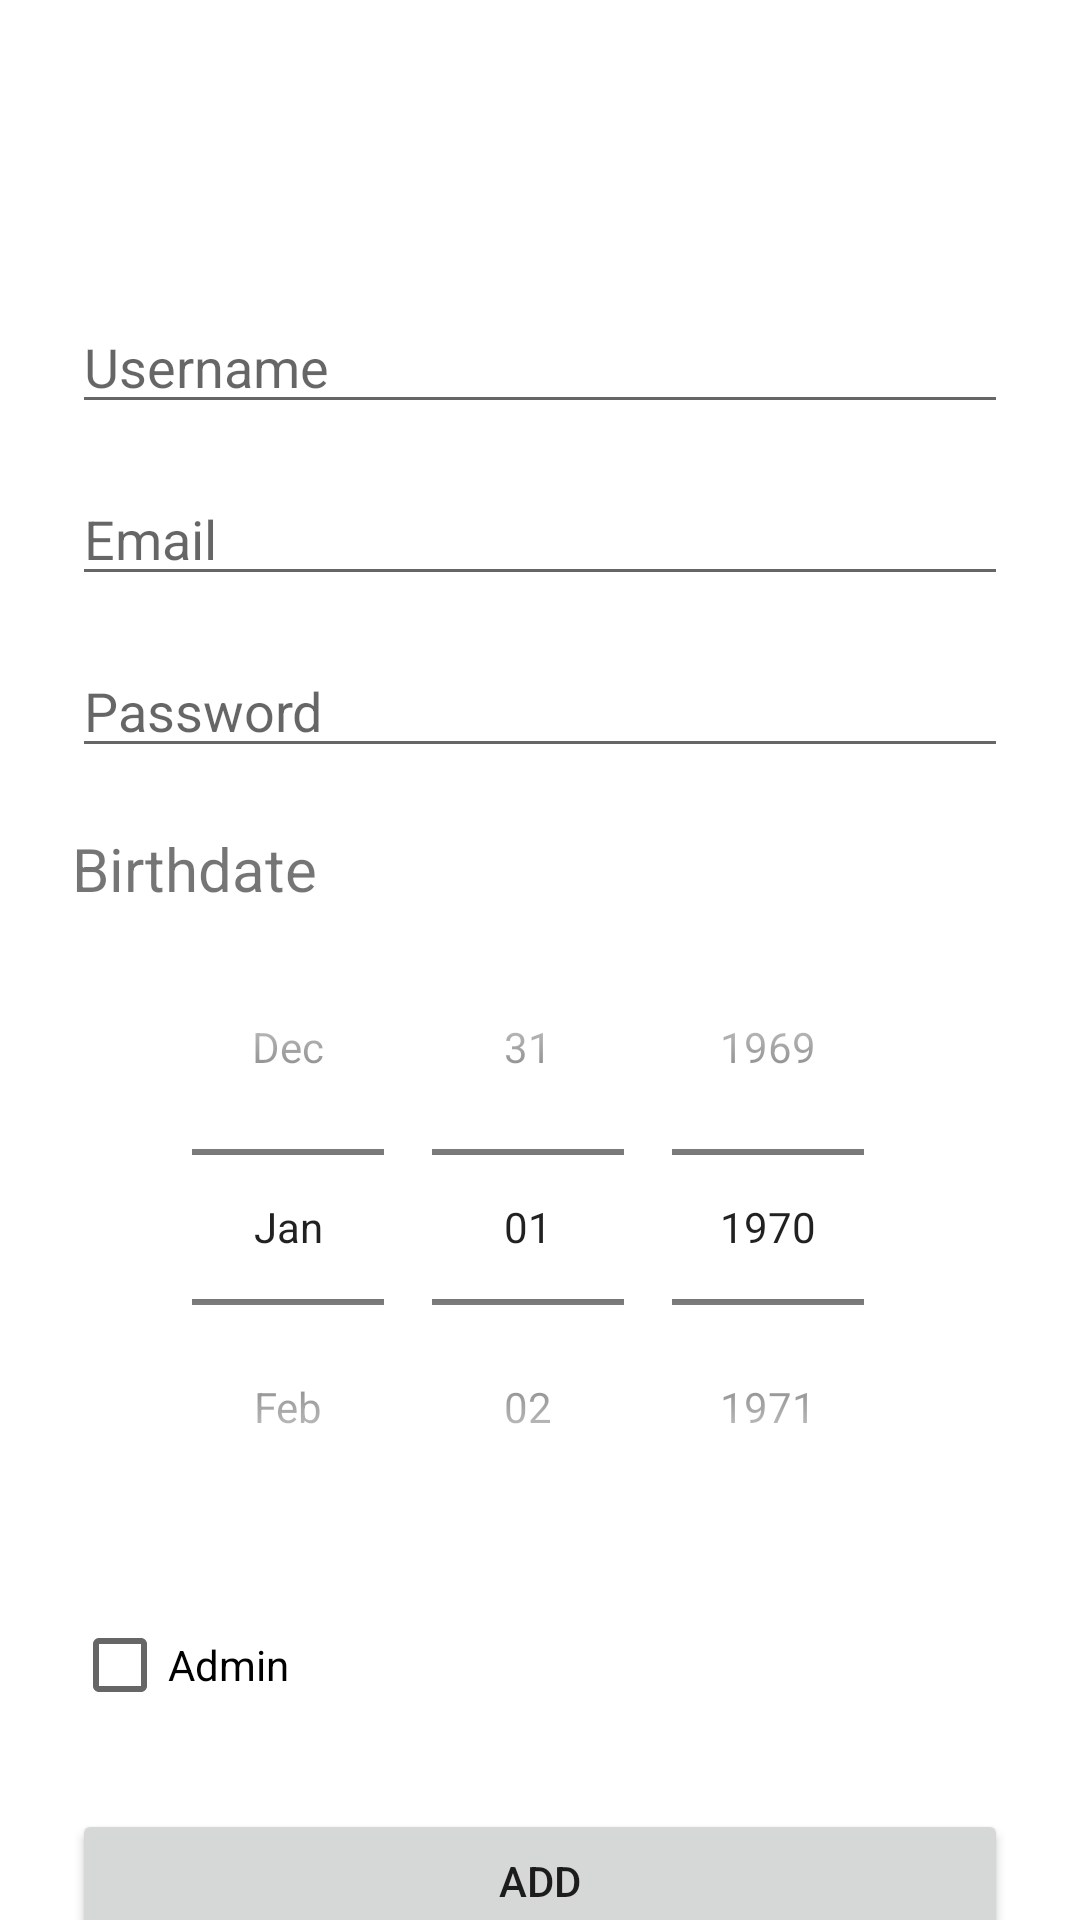

The Android layout XML behind this screen, and the referenced resources:
<!-- AndroidManifest.xml: application theme Theme.Pandora -->
<!-- res/layout/fragment_user_add.xml -->
<?xml version="1.0" encoding="utf-8"?>
<androidx.constraintlayout.widget.ConstraintLayout xmlns:android="http://schemas.android.com/apk/res/android"
    xmlns:app="http://schemas.android.com/apk/res-auto"
    xmlns:tools="http://schemas.android.com/tools"
    android:layout_width="match_parent"
    android:layout_height="match_parent"
    tools:context=".fragments.users.add.UserAddFragment">

    <EditText
        android:id="@+id/username"
        android:layout_width="match_parent"
        android:layout_height="wrap_content"
        android:layout_marginStart="24dp"
        android:layout_marginTop="100dp"
        android:layout_marginEnd="24dp"
        android:ems="10"
        android:hint="Username"
        android:inputType="textPersonName"
        app:layout_constraintEnd_toEndOf="parent"
        app:layout_constraintHorizontal_bias="0.5"
        app:layout_constraintStart_toStartOf="parent"
        app:layout_constraintTop_toTopOf="parent" />

    />

    <EditText
        android:id="@+id/email"
        android:layout_width="match_parent"
        android:layout_height="wrap_content"
        android:layout_marginStart="24dp"
        android:layout_marginTop="16dp"
        android:layout_marginEnd="24dp"
        android:ems="10"
        android:hint="Email"
        android:inputType="textPersonName"
        app:layout_constraintEnd_toEndOf="parent"
        app:layout_constraintHorizontal_bias="0.5"
        app:layout_constraintStart_toStartOf="parent"
        app:layout_constraintTop_toBottomOf="@+id/username" />


    <EditText
        android:id="@+id/password"
        android:layout_width="match_parent"
        android:layout_height="wrap_content"
        android:layout_marginStart="24dp"
        android:layout_marginTop="16dp"
        android:layout_marginEnd="24dp"
        android:ems="10"
        android:hint="Password"
        android:inputType="textPassword"
        app:layout_constraintEnd_toEndOf="parent"
        app:layout_constraintHorizontal_bias="0.5"
        app:layout_constraintStart_toStartOf="parent"
        app:layout_constraintTop_toBottomOf="@+id/email" />

    <TextView
        android:id="@+id/birthdate_text"
        android:layout_width="match_parent"
        android:layout_height="wrap_content"
        android:layout_marginStart="24dp"
        android:layout_marginTop="20dp"
        android:layout_marginEnd="24dp"
        android:inputType="textPersonName"
        android:text="Birthdate"
        android:textSize="20dp"
        app:layout_constraintEnd_toEndOf="parent"
        app:layout_constraintHorizontal_bias="0.5"
        app:layout_constraintStart_toStartOf="parent"
        app:layout_constraintTop_toBottomOf="@+id/password" />
    <DatePicker
        android:id="@+id/birthdate"
        android:layout_width="match_parent"
        android:layout_height="wrap_content"
        android:datePickerMode="spinner"
        android:calendarViewShown="false"
        android:layout_marginStart="24dp"
        android:layout_marginEnd="24dp"
        android:hint="Birthdate"
        android:ems="10"
        android:inputType="date"
        app:layout_constraintEnd_toEndOf="parent"
        app:layout_constraintHorizontal_bias="0.5"
        app:layout_constraintStart_toStartOf="parent"
        app:layout_constraintTop_toBottomOf="@+id/birthdate_text" />

    <CheckBox
        android:id="@+id/admin"
        android:layout_width="match_parent"
        android:layout_height="wrap_content"
        android:layout_marginStart="24dp"
        android:layout_marginTop="16dp"
        android:layout_marginEnd="24dp"
        android:text="Admin"
        app:layout_constraintEnd_toEndOf="parent"
        app:layout_constraintStart_toStartOf="parent"
        app:layout_constraintTop_toBottomOf="@+id/birthdate" />

    <Button
        android:id="@+id/btn_add"
        android:layout_width="match_parent"
        android:layout_height="wrap_content"
        android:layout_marginStart="24dp"
        android:layout_marginTop="24dp"
        android:layout_marginEnd="24dp"
        android:text="Add"
        app:layout_constraintEnd_toEndOf="parent"
        app:layout_constraintHorizontal_bias="0.5"
        app:layout_constraintStart_toStartOf="parent"
        app:layout_constraintTop_toBottomOf="@+id/admin" />

    <TextView
        android:id="@+id/errors"
        android:layout_width="match_parent"
        android:layout_height="wrap_content"
        android:layout_marginStart="24dp"
        android:layout_marginTop="16dp"
        android:layout_marginEnd="24dp"
        android:maxLines="5"
        android:inputType="textPersonName"
        android:textColor="#FF0000"
        android:textSize="16sp"
        app:layout_constraintEnd_toEndOf="parent"
        app:layout_constraintStart_toStartOf="parent"
        app:layout_constraintTop_toBottomOf="@+id/btn_add" />




</androidx.constraintlayout.widget.ConstraintLayout>
<!-- resources referenced by this layout -->
<resources>
  <style name="Theme.Pandora" parent="Theme.MaterialComponents.DayNight.DarkActionBar">
          
          <item name="colorPrimary">@color/purple_500</item>
          <item name="colorPrimaryVariant">@color/purple_700</item>
          <item name="colorOnPrimary">@color/white</item>
          
          <item name="colorSecondary">@color/teal_200</item>
          <item name="colorSecondaryVariant">@color/teal_700</item>
          <item name="colorOnSecondary">@color/black</item>
          
          <item name="android:statusBarColor" tools:targetApi="l">?attr/colorPrimaryVariant</item>
          
      </style>
  <!-- not gathered from this repository: default colours our renderer supplied (Android Studio template values) -->
  <color name="purple_500">#FF6200EE</color>
  <color name="purple_700">#FF3700B3</color>
  <color name="teal_200">#FF03DAC5</color>
  <color name="teal_700">#FF018786</color>
  <color name="black">#FF000000</color>
  <color name="white">#FFFFFFFF</color>
</resources>
